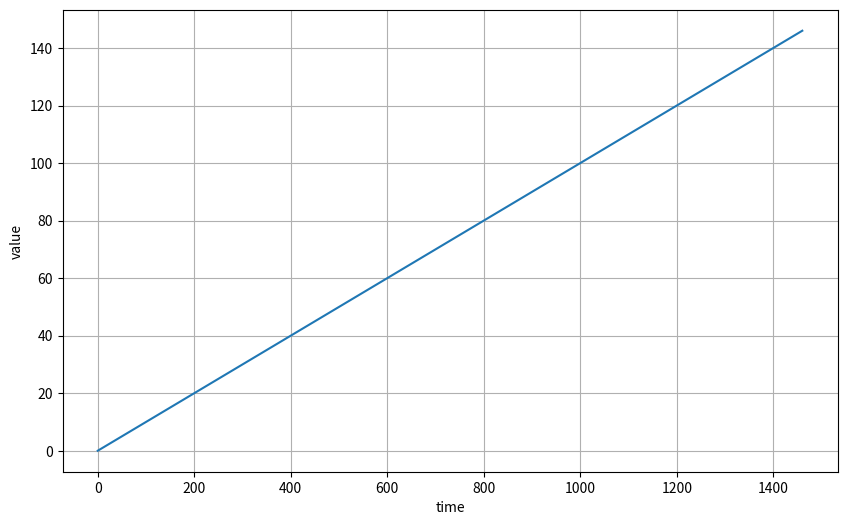
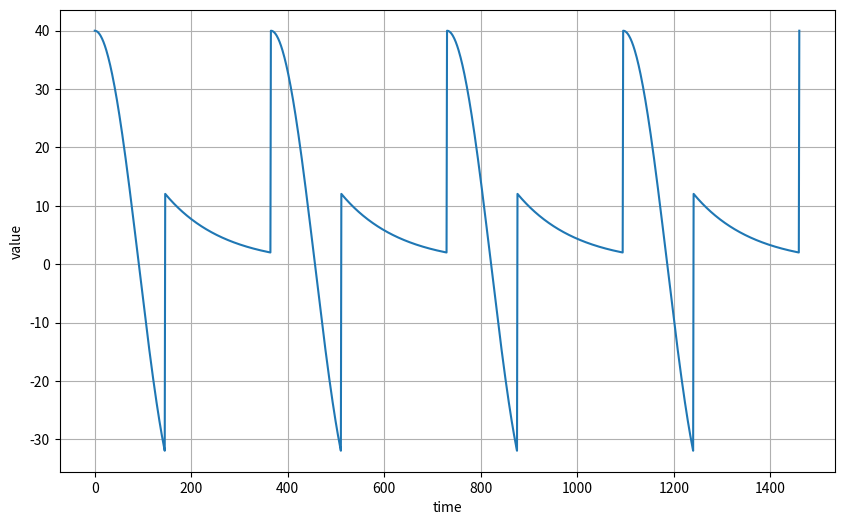
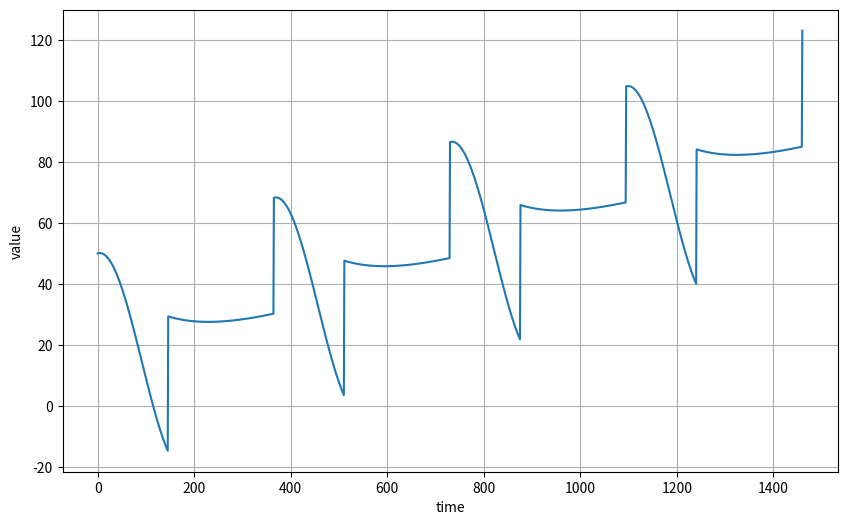
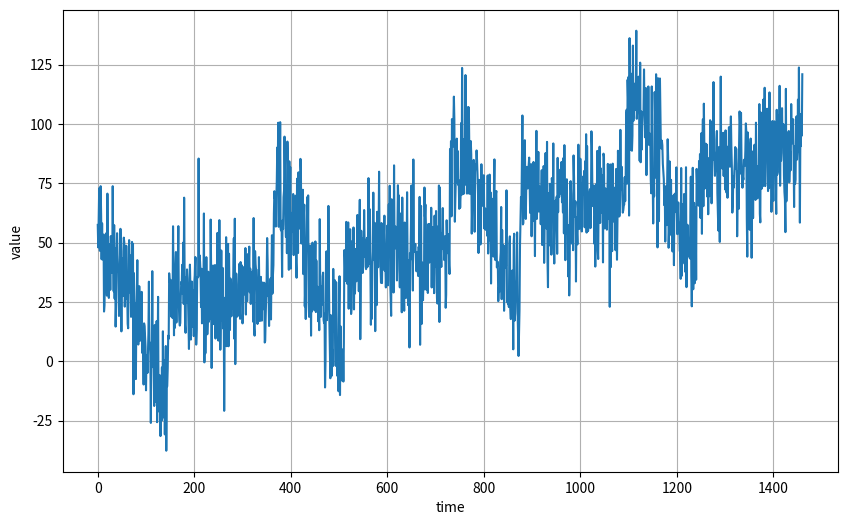

Reproduce these figures in Python, in order.
""" defining seasonal data shape """

import numpy as np
import matplotlib.pyplot as plt


def plot_series(time, series, format="-"):
    plt.figure(figsize=(10, 6))
    plt.plot(time, series, format)
    plt.xlabel("time")
    plt.ylabel("value")
    plt.grid(True)
    plt.show()


def trend(time, slope=0):
    return slope * time


time = np.arange(4 * 365 + 1)
baseline = 10
series = trend(time, .1)
plot_series(time, series)


def seasonal_pattern(season_time):
    return np.where(season_time < .4, np.cos(season_time * 2 * np.pi), 1 / np.exp(3 * season_time))


def seasonality(time, period, amplitude=1, phase=0):
    season_time = ((time + phase) % period) / period
    return amplitude * seasonal_pattern(season_time)


amplitude = 40
series = seasonality(time, period=365, amplitude=amplitude)
plot_series(time, series)


slope = .05
series = baseline + trend(time, slope) + seasonality(time, period=365, amplitude=amplitude)
plot_series(time, series)


def noise(time, noise_level=1, seed=None):
    rnd = np.random.RandomState(seed)
    return rnd.randn(len(time)) * noise_level


noise_level = 15
noisy_series = series + noise(time, noise_level, seed=42)
plot_series(time, noisy_series)